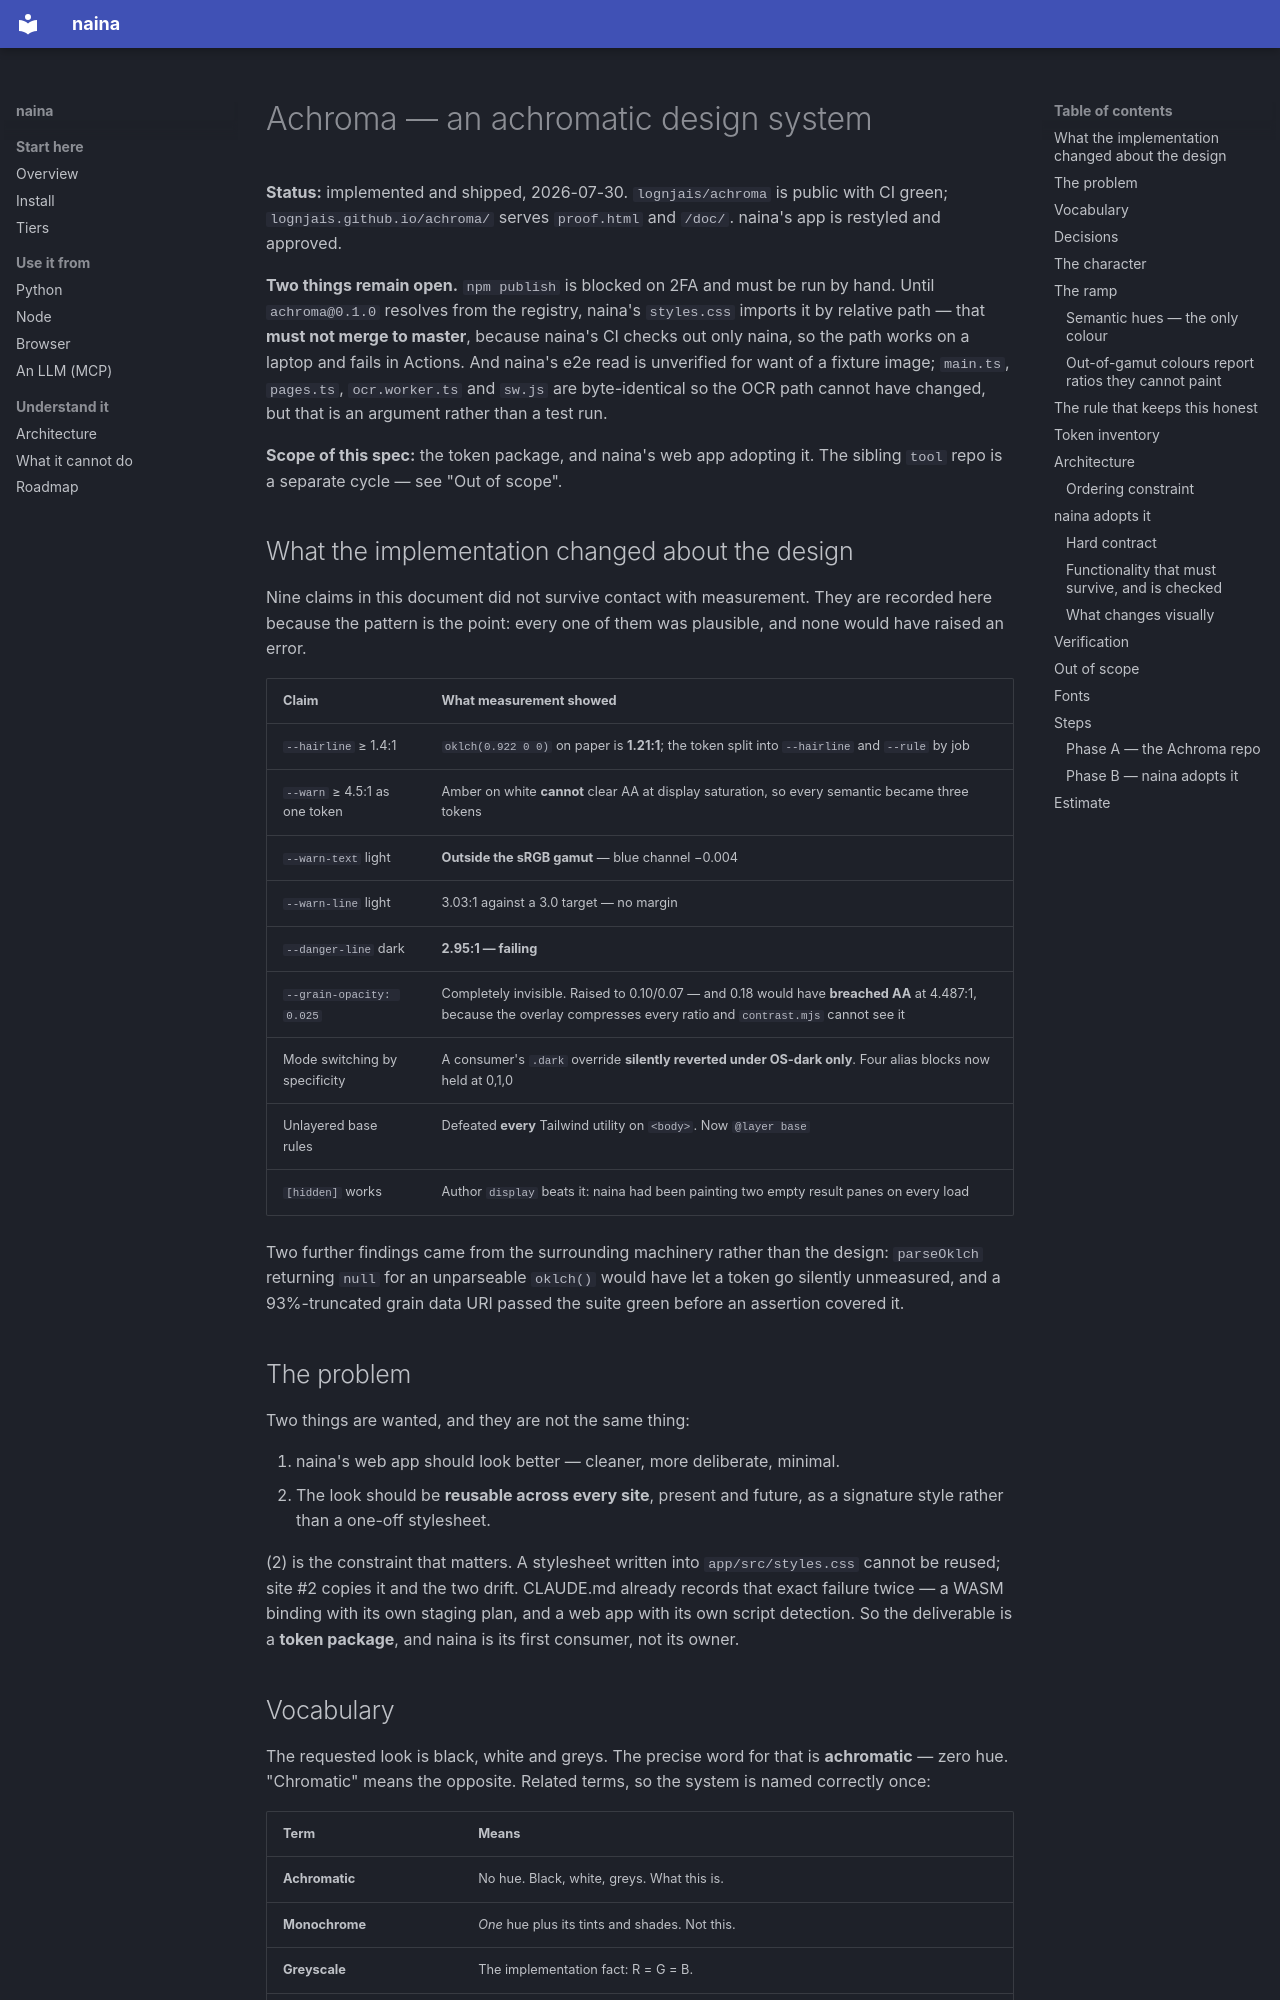

repository: lognjais/naina · page: design/specs/2026-07-30-achroma-design-system-design/index.html · generator: mkdocs

# Achroma — an achromatic design system

**Status:** implemented and shipped, 2026-07-30. `lognjais/achroma` is public with
CI green; `lognjais.github.io/achroma/` serves `proof.html` and `/doc/`. naina's app
is restyled and approved.

**Two things remain open.** `npm publish` is blocked on 2FA and must be run by
hand. Until `achroma@0.1.0` resolves from the registry, naina's `styles.css`
imports it by relative path — that **must not merge to master**, because naina's
CI checks out only naina, so the path works on a laptop and fails in Actions.
And naina's e2e read is unverified for want of a fixture image; `main.ts`,
`pages.ts`, `ocr.worker.ts` and `sw.js` are byte-identical so the OCR path cannot
have changed, but that is an argument rather than a test run.

**Scope of this spec:** the token package, and naina's web app adopting it.
The sibling `tool` repo is a separate cycle — see "Out of scope".

## What the implementation changed about the design

Nine claims in this document did not survive contact with measurement. They are
recorded here because the pattern is the point: every one of them was plausible,
and none would have raised an error.

| Claim | What measurement showed |
|---|---|
| `--hairline` ≥ 1.4:1 | `oklch(0.922 0 0)` on paper is **1.21:1**; the token split into `--hairline` and `--rule` by job |
| `--warn` ≥ 4.5:1 as one token | Amber on white **cannot** clear AA at display saturation, so every semantic became three tokens |
| `--warn-text` light | **Outside the sRGB gamut** — blue channel −0.004 |
| `--warn-line` light | 3.03:1 against a 3.0 target — no margin |
| `--danger-line` dark | **2.95:1 — failing** |
| `--grain-opacity: 0.025` | Completely invisible. Raised to 0.10/0.07 — and 0.18 would have **breached AA** at 4.487:1, because the overlay compresses every ratio and `contrast.mjs` cannot see it |
| Mode switching by specificity | A consumer's `.dark` override **silently reverted under OS-dark only**. Four alias blocks now held at 0,1,0 |
| Unlayered base rules | Defeated **every** Tailwind utility on `<body>`. Now `@layer base` |
| `[hidden]` works | Author `display` beats it: naina had been painting two empty result panes on every load |

Two further findings came from the surrounding machinery rather than the design:
`parseOklch` returning `null` for an unparseable `oklch()` would have let a token
go silently unmeasured, and a 93%-truncated grain data URI passed the suite green
before an assertion covered it.

## The problem

Two things are wanted, and they are not the same thing:

1. naina's web app should look better — cleaner, more deliberate, minimal.
2. The look should be **reusable across every site**, present and future, as a
   signature style rather than a one-off stylesheet.

(2) is the constraint that matters. A stylesheet written into `app/src/styles.css`
cannot be reused; site #2 copies it and the two drift. CLAUDE.md already records
that exact failure twice — a WASM binding with its own staging plan, and a web app
with its own script detection. So the deliverable is a **token package**, and
naina is its first consumer, not its owner.

## Vocabulary

The requested look is black, white and greys. The precise word for that is
**achromatic** — zero hue. "Chromatic" means the opposite. Related terms, so the
system is named correctly once:

| Term | Means |
|---|---|
| **Achromatic** | No hue. Black, white, greys. What this is. |
| **Monochrome** | *One* hue plus its tints and shades. Not this. |
| **Greyscale** | The implementation fact: R = G = B. |
| **Neutral ramp** | The ordered grey ladder everything is built from. |

Working name: **Achroma**. Three things depend on the string — the directory, the
package name, and one import line per consumer — so renaming it later is cheap but
not free.
